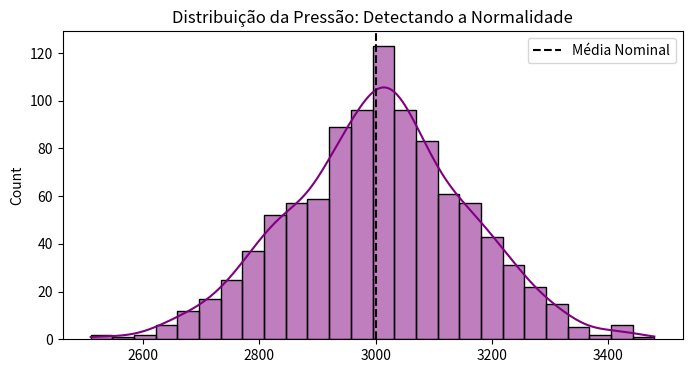

This figure's Python source:
import numpy as np
import matplotlib.pyplot as plt
import seaborn as sns

pressao_sensores = np.random.normal(3000, 150, 1000)

plt.figure(figsize=(8, 4))
sns.histplot(pressao_sensores, kde=True, color="purple")
plt.axvline(3000, color='k', linestyle='--', label='Média Nominal')
plt.title("Distribuição da Pressão: Detectando a Normalidade")
plt.legend()
plt.show()
